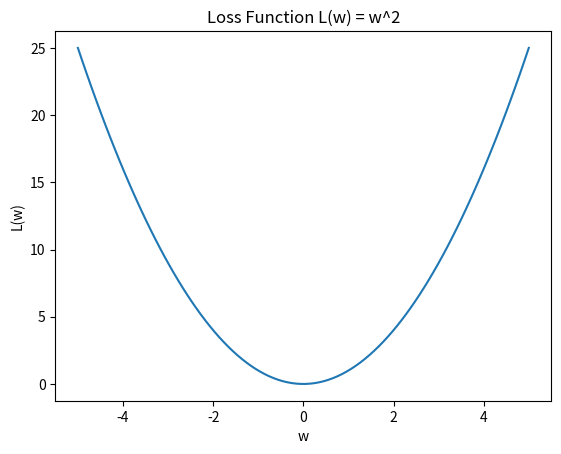
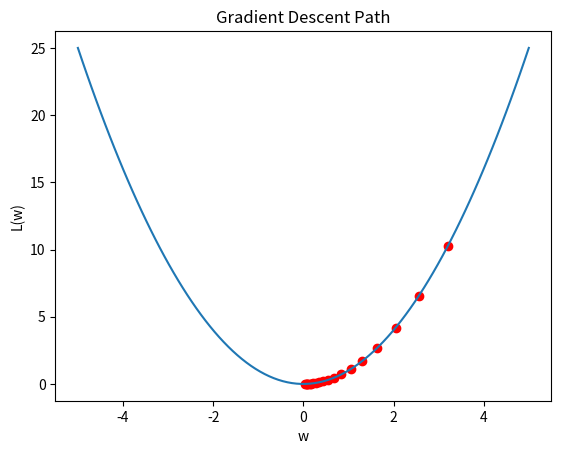

Write Python code to recreate these figures, in order.
import matplotlib.pyplot as plt
import numpy as np

w = np.linspace(-5, 5, 100)
loss = w ** 2

plt.figure()
plt.plot(w, loss)
plt.xlabel('w')
plt.ylabel('L(w)')
plt.title('Loss Function L(w) = w^2')
plt.show()

def gradient_descent(start, lr, steps):
    w = start
    history = []
    for _ in range(steps):
        grad = 2 * w
        w = w - lr * grad
        history.append(w)
    return history


path = gradient_descent(start=4.0, lr=0.1, steps=20)
print('Final w:', path[-1])

plt.figure()
plt.plot(w, loss)
plt.scatter(path, [p ** 2 for p in path], color='red')
plt.xlabel('w')
plt.ylabel('L(w)')
plt.title('Gradient Descent Path')
plt.show()